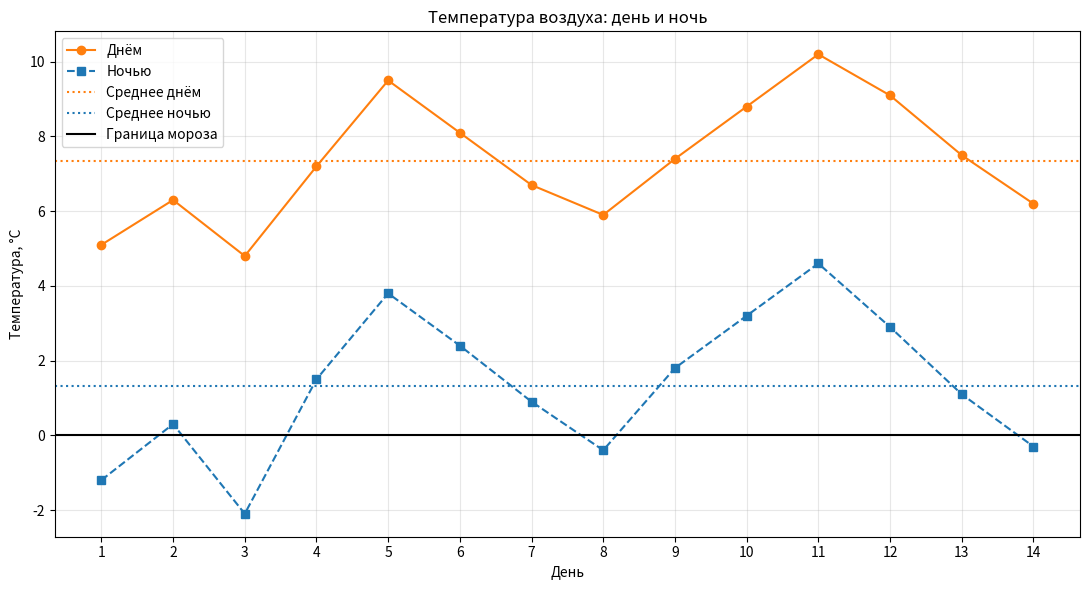

Recreate this plot in Python. (Note: this script raises an exception after producing the figure.)
import numpy as np  # Подключает numpy (массивы и вычисления) под коротким именем np
import matplotlib.pyplot as plt  # Подключает модуль для рисования графиков под именем plt

days = np.arange(1, 15)  # Массив дней от 1 до 14 (15 не включается)

day_t = np.array([5.1, 6.3, 4.8, 7.2, 9.5, 8.1, 6.7, 5.9, 7.4, 8.8, 10.2, 9.1, 7.5, 6.2])  # Дневная температура
night_t = np.array([-1.2, 0.3, -2.1, 1.5, 3.8, 2.4, 0.9, -0.4, 1.8, 3.2, 4.6, 2.9, 1.1, -0.3])  # Ночная температура

fig, ax = plt.subplots(figsize=(11, 6))  # Создаёт холст (fig) и оси (ax) размером 11×6 дюймов
ax.plot(days, day_t, color='tab:orange', linestyle='-', marker='o', label='Днём')  # Дневной график: оранжевая сплошная линия с кружками
ax.plot(days, night_t, color='tab:blue', linestyle='--', marker='s', label='Ночью')  # Ночной график: синяя штриховая линия с квадратами

day_mean = day_t.mean()  # Среднее значение дневной температуры
night_mean = night_t.mean()  # Среднее значение ночной температуры
ax.axhline(day_mean, color='tab:orange', linestyle=':', label='Среднее днём')  # Горизонтальная линия среднего днём (точечная)
ax.axhline(night_mean, color='tab:blue', linestyle=':', label='Среднее ночью')  # Горизонтальная линия среднего ночью (точечная)

frost_nights = np.sum(night_t < 0)  # Считает ночи с температурой ниже нуля (True = 1, False = 0)
print('Ночей с отрицательной температурой:', frost_nights)  # Выводит результат в консоль

ax.axhline(0, color='black', label='Граница мороза')  # Чёрная горизонтальная линия на уровне 0 °C

ax.set_title('Температура воздуха: день и ночь')  # Заголовок графика
ax.set_xlabel('День')  # Подпись оси X
ax.set_ylabel('Температура, °C')  # Подпись оси Y

ax.set_xticks(days)  # Засечки на оси X для каждого дня от 1 до 14

ax.grid(True, alpha=0.3)  # Включает полупрозрачную сетку

ax.legend(loc='upper left')  # Легенда из всех label в левом верхнем углу

plt.tight_layout()  # Подгоняет отступы, чтобы подписи не обрезались
plt.savefig('графики/weather.png')  # Сохраняет график в файл weather.png (обязательно до show)
plt.show()  # Отображает график в окне
